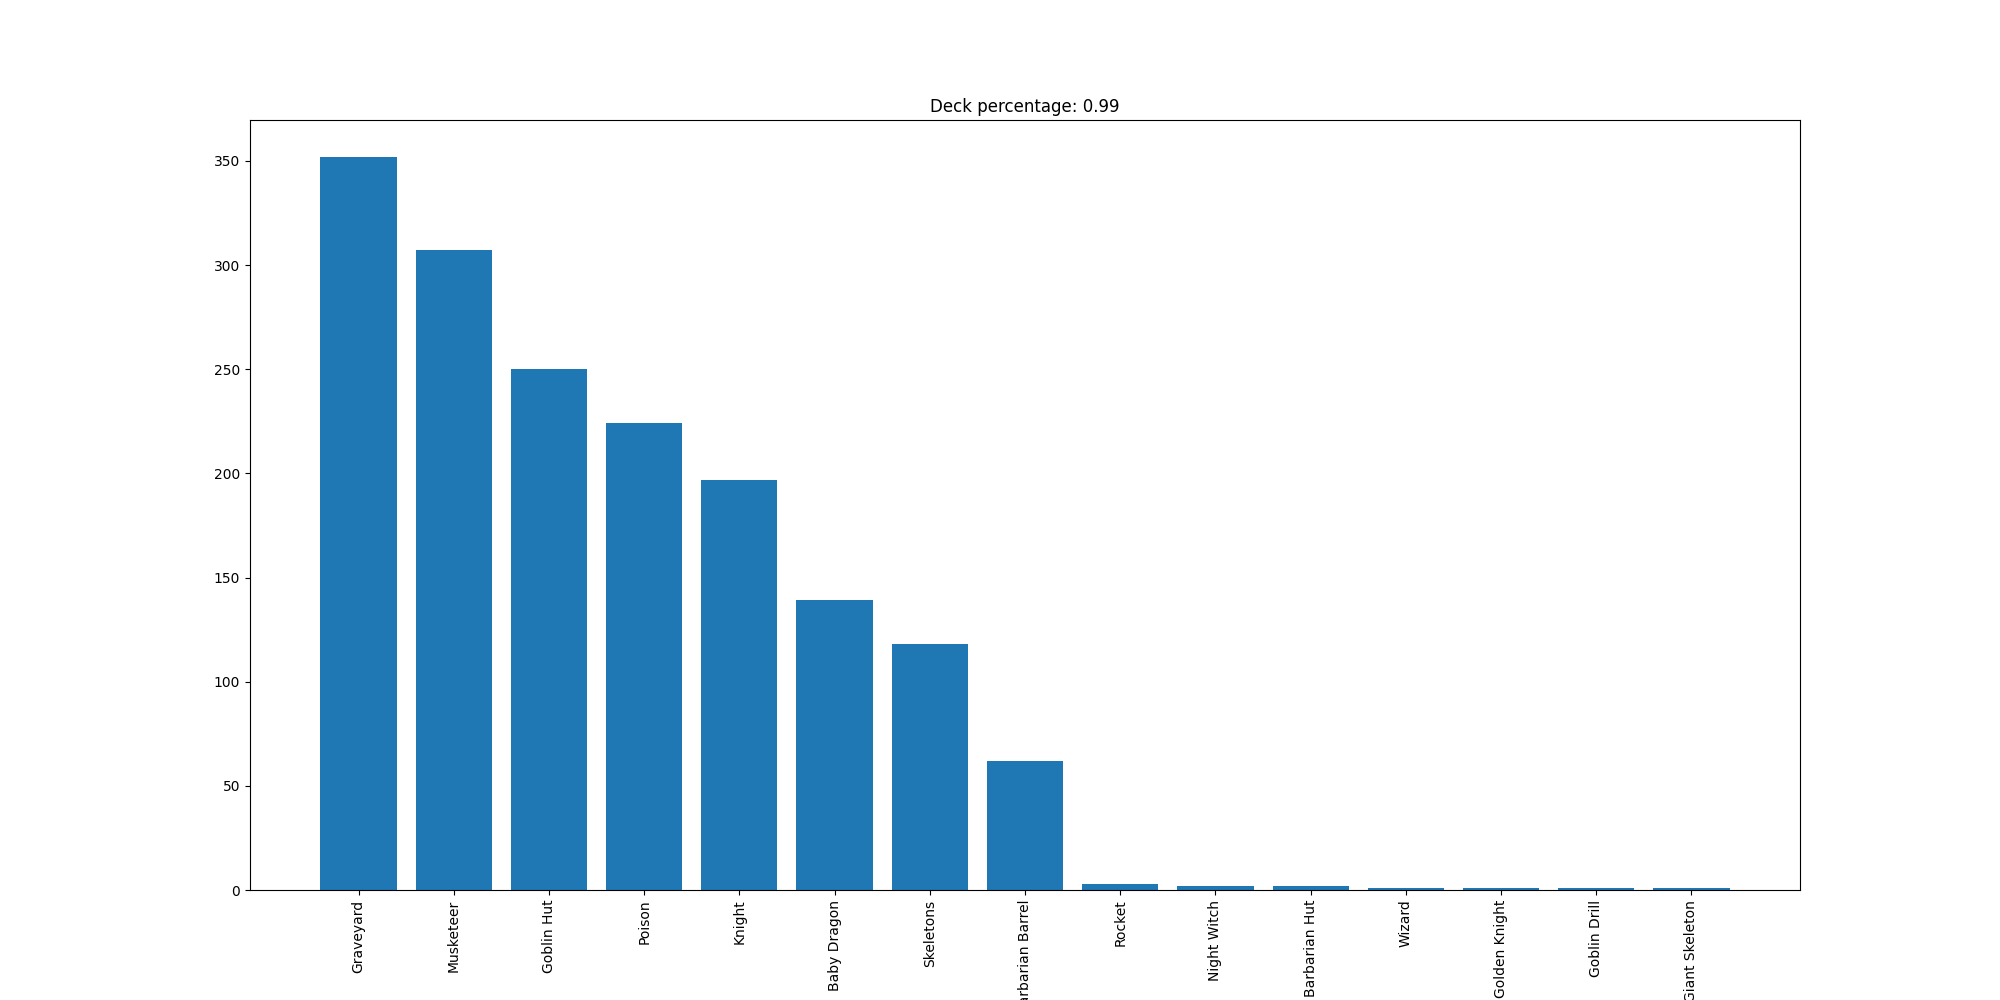

Values plotted in this chart, from the file beside it:
Graveyard, 352
Musketeer, 307
Goblin Hut, 250
Poison, 224
Knight, 197
Baby Dragon, 139
Skeletons, 118
Barbarian Barrel, 62
Rocket, 3
Night Witch, 2
Barbarian Hut, 2
Wizard, 1
Golden Knight, 1
Goblin Drill, 1
Giant Skeleton, 1
